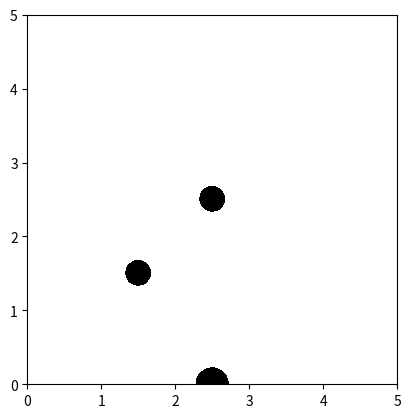

Source code (Python):
"""
Module for interfacing a 2D Map in the form of Grid Occupancy
"""

import numpy as np
import matplotlib.pyplot as plt

class GridOccupancyMap(object):
    """

    """
    def __init__(self, low=(0, 0), high=(5, 5), res=0.005) -> None:
        self.map_area = [low, high]    #a rectangular area    
        self.map_size = np.array([high[0]-low[0], high[1]-low[1]])
        self.resolution = res

        self.n_grids = [ int(s//res) for s in self.map_size]

        self.grid = np.zeros((self.n_grids[0], self.n_grids[1]), dtype=np.uint8)

        self.extent = [self.map_area[0][0], self.map_area[1][0], self.map_area[0][1], self.map_area[1][1]]

    def in_collision(self, pos):
        """
        find if the position is occupied or not. return if the queried pos is outside the map
        """
        indices = [int((pos[i] - self.map_area[0][i]) // self.resolution) for i in range(2)]
        for i, ind in enumerate(indices):
            if ind < 0 or ind >= self.n_grids[i]:
                return 1
        
        return self.grid[indices[0], indices[1]] 

    def populate(self, n_obs=6):
        """
        generate a grid map with some circle shaped obstacles
        """
        #origins = np.random.uniform(
        #    low=self.map_area[0] + self.map_size[0]*0.2, 
        #    high=self.map_area[0] + self.map_size[0]*0.8, 
        #    size=(n_obs, 2))
        #radius = np.random.uniform(low=0.1, high=0.3, size=n_obs)
        
        origins = [[2.5, 0.0], [1.5, 1.5], [2.5, 2.5]]
        radius = [0.225, 0.175, 0.175]

        #fill the grids by checking if the grid centroid is in any of the circle
        for i in range(self.n_grids[0]):
            for j in range(self.n_grids[1]):
                centroid = np.array([self.map_area[0][0] + self.resolution * (i+0.5), 
                                     self.map_area[0][1] + self.resolution * (j+0.5)])
                for o, r in zip(origins, radius):
                    if np.linalg.norm(centroid - o) <= r:
                        self.grid[i, j] = 1
                        break

    
    def draw_map(self):
        #note the x-y axes difference between imshow and plot
        plt.imshow(self.grid.T, cmap="Greys", origin='lower', vmin=0, vmax=1, extent=self.extent, interpolation='none')

if __name__ == '__main__':
    map = GridOccupancyMap()
    map.populate()

    plt.clf()
    map.draw_map()
    plt.show()

        